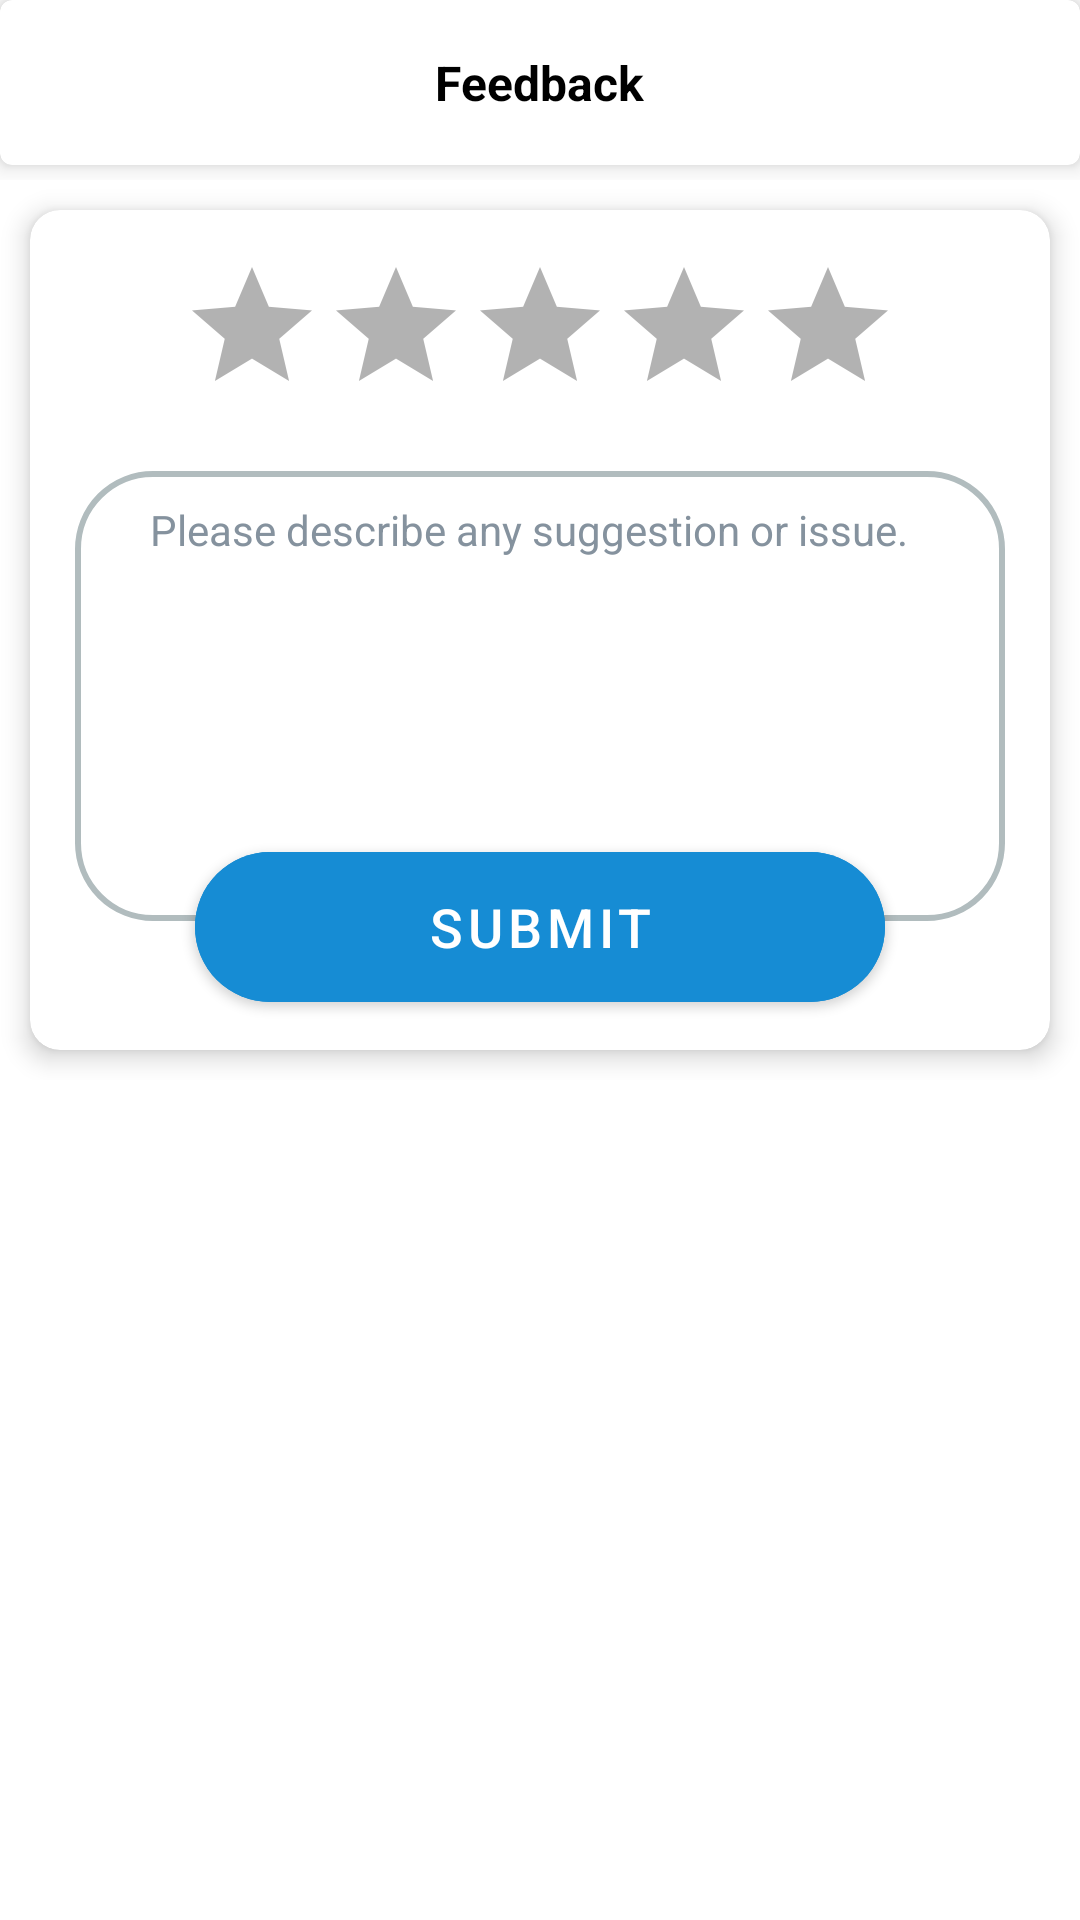

Android layout source for this screen:
<!-- AndroidManifest.xml: application theme Theme.BhopalPlus -->
<!-- res/layout/fragment_feedback.xml -->
<?xml version="1.0" encoding="utf-8"?>
<RelativeLayout xmlns:android="http://schemas.android.com/apk/res/android"
    xmlns:tools="http://schemas.android.com/tools"
    android:layout_width="match_parent"
    android:layout_height="match_parent"
    android:background="@color/white"
    xmlns:app="http://schemas.android.com/apk/res-auto"
    tools:context=".fragment.FeedbackFrag">

    <ScrollView
        android:layout_width="match_parent"
        android:layout_height="match_parent">
        <LinearLayout
            android:layout_width="match_parent"
            android:layout_height="match_parent"
            android:orientation="vertical">
            <RelativeLayout
                android:layout_width="match_parent"
                android:layout_height="60dp">

                <com.google.android.material.card.MaterialCardView
                    android:layout_width="match_parent"
                    android:layout_height="match_parent"
                    app:cardBackgroundColor="@color/white"
                    android:layout_marginBottom="5dp"
                    app:cardElevation="5dp">

                    <ImageView
                        android:id="@+id/ivBack"
                        android:layout_width="50dp"
                        android:layout_height="50dp"
                        android:padding="15dp"
                        android:background="?actionBarItemBackground"
                        android:layout_centerHorizontal="true"
                        app:srcCompat="@drawable/back"
                        app:tint="@color/black" />

                    <com.google.android.material.textview.MaterialTextView
                        android:layout_width="wrap_content"
                        android:layout_height="wrap_content"
                        android:layout_gravity="center"
                        android:text="@string/feedback"
                        android:textColor="@color/black"
                        android:textSize="16sp"
                        android:textStyle="bold" />


                </com.google.android.material.card.MaterialCardView>


            </RelativeLayout>


            <com.google.android.material.card.MaterialCardView
                android:layout_width="match_parent"
                app:cardElevation="5dp"
                app:cardBackgroundColor="@color/white"
                app:cardCornerRadius="10dp"
                android:layout_margin="10dp"
                android:layout_height="280dp">


                <RelativeLayout
                    android:layout_width="match_parent"
                    android:id="@+id/rl"

                    android:layout_height="wrap_content">

                    <com.whinc.widget.ratingbar.RatingBar
                        android:id="@+id/ratingStar1"
                        android:visibility="gone"
                        android:layout_width="match_parent"
                        android:layout_height="wrap_content"
                        android:layout_marginTop="15dp"
                        app:rb_click_rating="true"
                        app:rb_empty="@drawable/empty"
                        app:rb_fill="@drawable/fill"
                        app:rb_max_count="5"
                        app:rb_space="-180dp"
                        app:rb_touch_rating="true" />


                    <androidx.appcompat.widget.AppCompatRatingBar
                        android:id="@+id/ratingStar"
                        style="?attr/ratingBarStyle"
                        android:layout_width="wrap_content"
                        android:layout_height="wrap_content"
                        android:layout_centerHorizontal="true"
                        android:layout_marginTop="15dp"
                        android:isIndicator="false"
                        android:numStars="5"
                        android:saveEnabled="true"
                        android:theme="@style/RatingBar">

                    </androidx.appcompat.widget.AppCompatRatingBar>
                    <RelativeLayout
                        android:layout_width="match_parent"
                        android:layout_margin="15dp"
                        android:layout_below="@+id/ratingStar"
                        android:background="@drawable/grey_stroke"
                        android:layout_height="150dp">


                        <EditText
                            android:id="@+id/etComment"
                            android:layout_width="match_parent"
                            android:layout_height="wrap_content"
                            android:layout_marginStart="15dp"
                            android:layout_marginEnd="15dp"
                            android:background="@null"
                            android:ems="150"
                            android:hint="@string/please_describe_any_suggestion_or_issue"
                            android:inputType="text"
                            android:maxLength="150"
                            android:padding="10dp"
                            android:textAlignment="gravity"
                            android:textColor="@color/black"
                            android:textColorHint="@color/lightblue"
                            android:textSize="14sp" />


                    </RelativeLayout>

                </RelativeLayout>







                <RelativeLayout
                    android:layout_width="match_parent"
                    android:layout_gravity="bottom"
                    android:layout_marginBottom="10dp"
                    android:layout_height="wrap_content">

                    <com.google.android.material.button.MaterialButton
                        android:id="@+id/btSubmit"
                        android:layout_width="230dp"
                        android:layout_height="62dp"
                        android:layout_centerHorizontal="true"
                        android:layout_marginTop="10dp"
                        android:backgroundTint="@color/purple_200"
                        android:text="@string/submit"
                        android:textColor="@color/white"
                        android:textSize="18sp"
                        app:cornerRadius="50dp" />


                </RelativeLayout>

            </com.google.android.material.card.MaterialCardView>


        </LinearLayout>


    </ScrollView>
</RelativeLayout>
<!-- resources referenced by this layout -->
<resources>
  <color name="black">#FF000000</color>
  <color name="lightblue">#85929E</color>
  <color name="purple_200">#168CD4</color>
  <color name="white">#FFFFFFFF</color>
  <!-- drawable grey_stroke (drawable) -->
  <?xml version="1.0" encoding="utf-8"?>
  <shape xmlns:android="http://schemas.android.com/apk/res/android">
      <stroke android:width="2dp"
          android:color="#B1BCBE" />
      <solid android:color="@color/white"></solid>
      <corners android:radius="25dp"/>
      <padding android:left="0dp" android:top="0dp" android:right="0dp" android:bottom="0dp" />
  </shape>
  <string name="feedback">Feedback</string>
  <string name="please_describe_any_suggestion_or_issue">Please describe any suggestion or issue.</string>
  <string name="submit">Submit</string>
  <style name="RatingBar" parent="Theme.AppCompat">
          <item name="colorControlNormal">@color/black</item>
          <item name="colorControlActivated">@color/black</item>
          <item name="android:numStars">5</item>
          <item name="android:stepSize">1</item>
      </style>
  <style name="Theme.BhopalPlus" parent="Theme.MaterialComponents.DayNight.NoActionBar">
          
          <item name="colorPrimary">@color/purple_500</item>
          <item name="colorPrimaryVariant">@color/purple_700</item>
          <item name="colorOnPrimary">@color/white</item>
          
          <item name="colorSecondary">@color/teal_200</item>
          <item name="colorSecondaryVariant">@color/teal_700</item>
          <item name="colorOnSecondary">@color/black</item>
          
          <item name="android:statusBarColor" tools:targetApi="l">?attr/colorPrimaryVariant</item>
          
      </style>
  <color name="purple_500">#06325B</color>
  <color name="purple_700">#06325B</color>
  <color name="teal_200">#FF03DAC5</color>
  <color name="teal_700">#FF018786</color>
</resources>
